Run: headless pygame with SDL's dummy video driver; simulated clock (each Clock.tick advances the game by its frame time, no real sleeping); random seed 0; keys injected as events and as key.get_pressed() state; mouse plan: one left click at the window centre at the start of phase 2, then a move to the lower-right quarter at the start of phase 3.
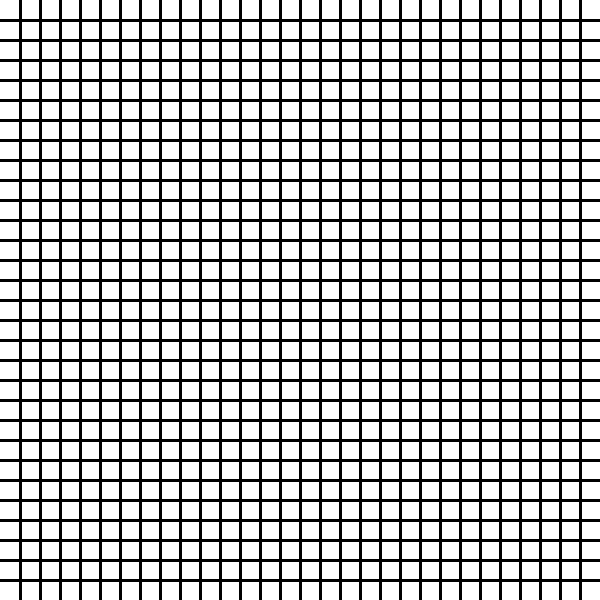
Frame 1 of 4 · flips 1–60 · no input
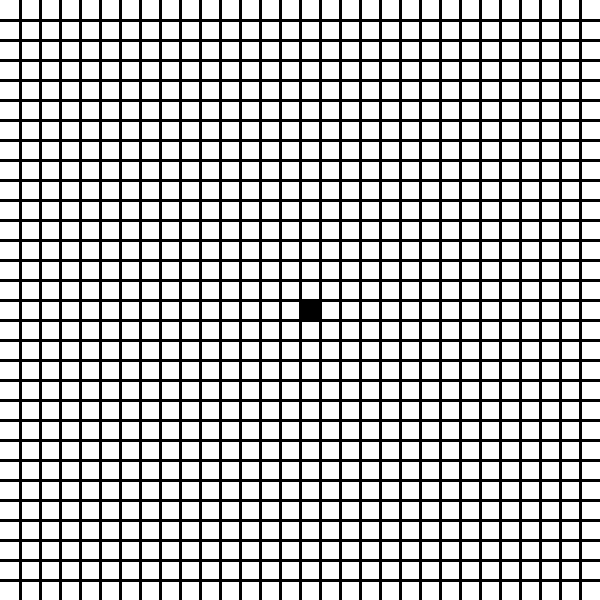
Frame 2 of 4 · flips 61–180 · clicked the window centre · tapped SPACE, RETURN · held RIGHT (→), D
Frame 3 of 4 · flips 181–300 · moved the mouse to the lower-right quarter · held DOWN (↓), S · screen unchanged from frame 2, image omitted
Frame 4 of 4 · flips 301–420 · held LEFT (←), A, UP (↑), W · screen unchanged from frame 3, image omitted

The pygame program that drew these frames:

import pygame 
from pygame.locals import *

class A_star():
    def __init__(self):
        self.nodes_list = []
        self.start = (0, 0)
        self.end = (0, 0)

    def update_start(self):
        self.start = (user_interface.start[0] // 20, user_interface.start[1] // 20)

    def update_end(self):
        self.end = (user_interface.end[0] // 20, user_interface.end[1] // 20)

    def update_list(self, coord):
        self.nodes_list.append((coord[0] // 20, coord[1] // 20)) 

class UserInterface():
    def __init__(self):
        pygame.init()
        self.window = pygame.display.set_mode((600, 600))
        self.clock = pygame.time.Clock()
        pygame.display.set_caption("A* pathfinding algorithm")
        self.running = True 
        self.start = (0, 0)
        self.end = (0, 0)
        self.obstacles_list = []
        self.algorithm = A_star()
        self.initialized = 0 # initialized when 
        # self.initialized == 2 (starting and ending node
        # where chosen) 

    def processInput(self):
        for event in pygame.event.get():
            if event.type == pygame.QUIT:
                self.running = False
                break
            elif event.type == pygame.MOUSEBUTTONDOWN and self.initialized < 2:
                if event.button == 1 and self.initialized < 2:
                    coord = pygame.mouse.get_pos()
                    self.obstacles_list.append(coord)
                    self.algorithm.update_list(coord)
                elif event.button == 3 and self.initialized == 0:
                    self.start = pygame.mouse.get_pos()
                    self.initialized += 1
                    self.algorithm.update_start()
                elif event.button == 3 and self.initialized == 1:
                    self.end = pygame.mouse.get_pos()
                    self.initialized += 1
                    self.algorithm.update_end()

    def drawNodes(self):
        l = self.algorithm.nodes_list
        s = self.algorithm.start
        e = self.algorithm.end
        for c in l:
            pygame.draw.rect(self.window, (0, 0, 0), (c[0] * 20, c[1] * 20, 20, 20))
        if self.initialized >= 1:
            pygame.draw.rect(self.window, (0, 255, 0), (s[0] * 20, s[1] * 20, 20, 20))
        if self.initialized == 2:
            pygame.draw.rect(self.window, (255, 0, 0), (e[0] * 20, e[1] * 20, 20, 20))

    def render(self):
        self.window.fill((255, 255, 255))
        # draw grid
        for i in range(1, 30):
            # 20 cases 
            pygame.draw.line(self.window, (0, 0 ,0), (0, 20 * i), (600, 20 * i), 3)
            pygame.draw.line(self.window, (0, 0, 0), (20 * i, 0), (20 * i, 600), 3)
        self.drawNodes()
        pygame.display.update()

    def run(self):
        while self.running:
            self.processInput()
            self.render()
            self.clock.tick(60)

user_interface = UserInterface()
user_interface.run()
pygame.quit()
